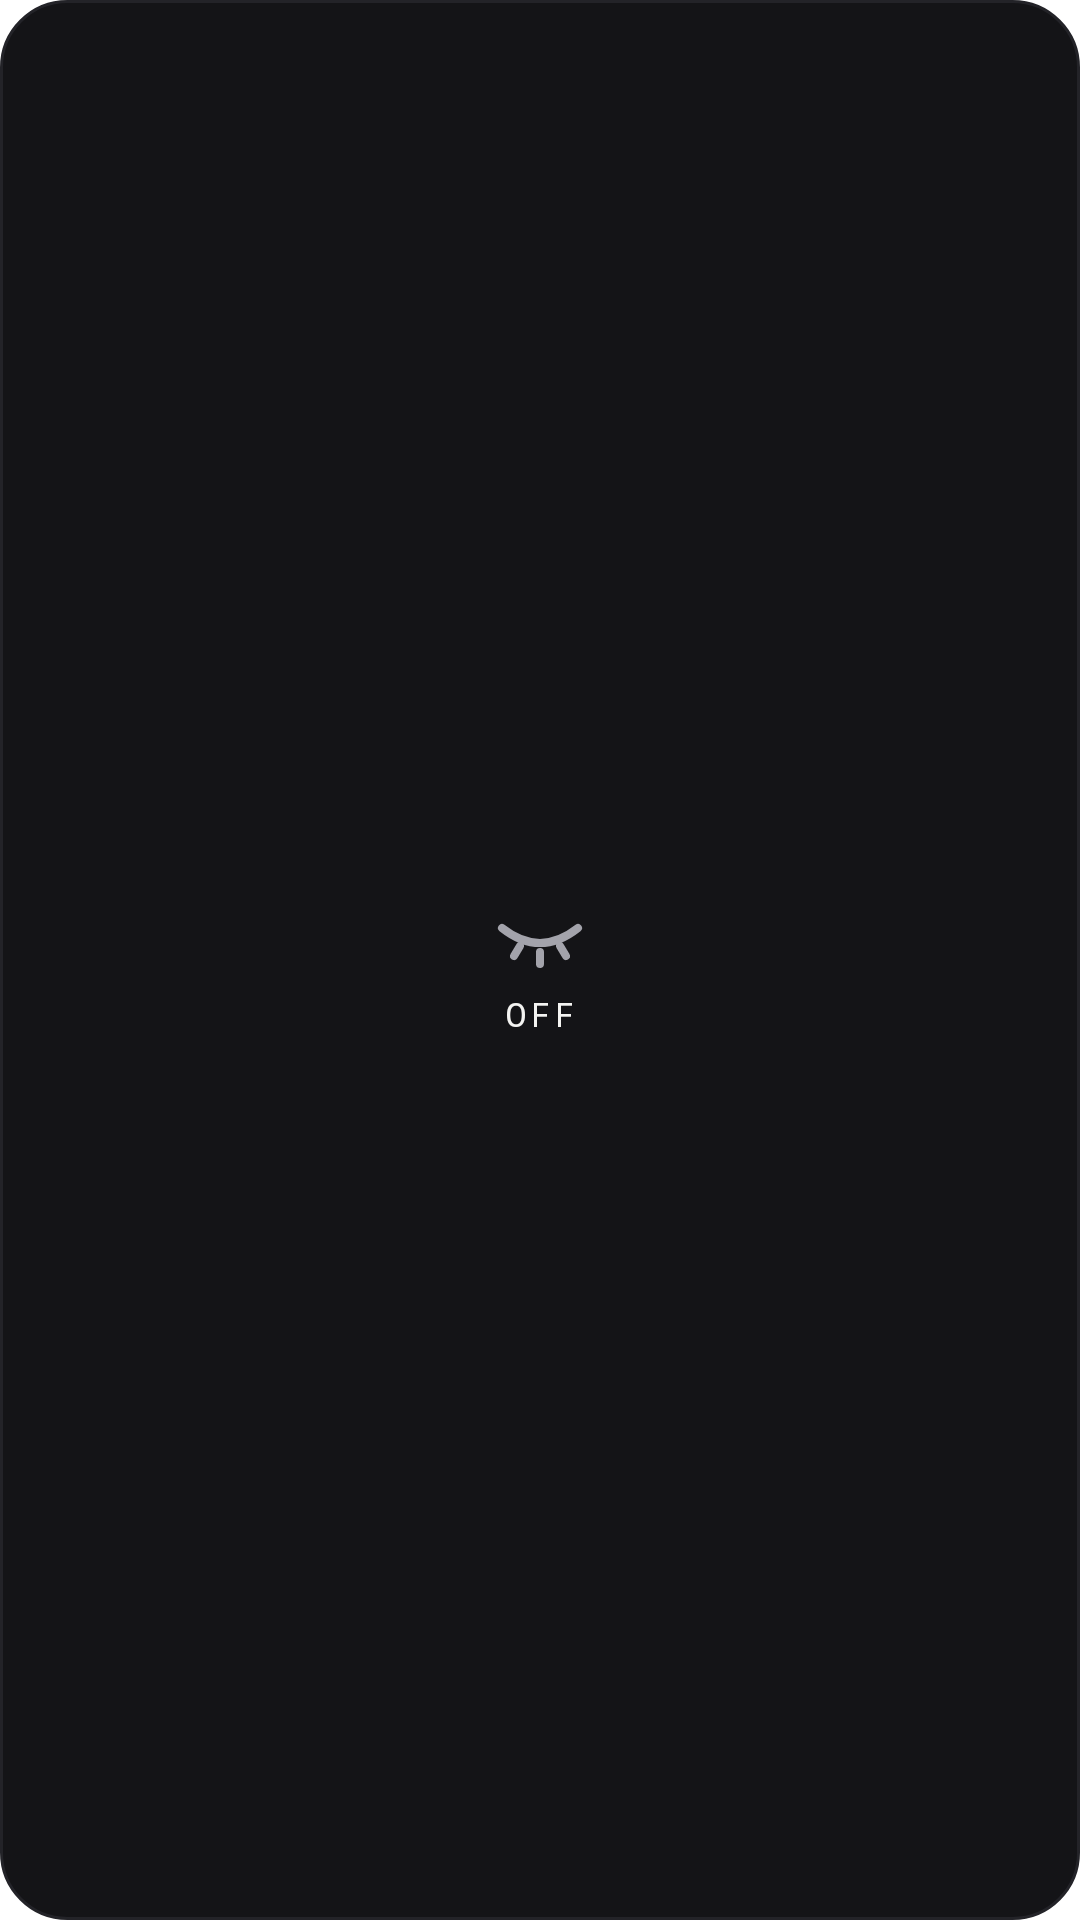

This screen was rendered from an Android layout file. Write that file and the resources it references.
<!-- AndroidManifest.xml: application theme Theme.WakeCtrl -->
<!-- res/layout/widget_wake.xml -->
<?xml version="1.0" encoding="utf-8"?>
<LinearLayout xmlns:android="http://schemas.android.com/apk/res/android"
    android:id="@+id/widget_root"
    android:layout_width="match_parent"
    android:layout_height="match_parent"
    android:background="@drawable/widget_bg"
    android:gravity="center"
    android:orientation="vertical"
    android:padding="10dp">
    <ImageView
        android:id="@+id/widget_icon"
        android:layout_width="32dp"
        android:layout_height="32dp"
        android:importantForAccessibility="no"
        android:src="@drawable/ic_widget_off" />
    <TextView
        android:id="@+id/widget_state"
        android:layout_width="wrap_content"
        android:layout_height="wrap_content"
        android:layout_marginTop="4dp"
        android:fontFamily="monospace"
        android:letterSpacing="0.12"
        android:maxLines="1"
        android:text="@string/tile_off"
        android:textAllCaps="true"
        android:textColor="#FFF4F4F2"
        android:textSize="11sp" />
    <TextView
        android:id="@+id/widget_reason"
        android:layout_width="wrap_content"
        android:layout_height="wrap_content"
        android:layout_marginTop="2dp"
        android:ellipsize="end"
        android:fontFamily="monospace"
        android:gravity="center"
        android:letterSpacing="0.08"
        android:maxLines="2"
        android:textAllCaps="true"
        android:textColor="#FF9C9CA6"
        android:textSize="9sp"
        android:visibility="gone" />
</LinearLayout>
<!-- resources referenced by this layout -->
<resources>
  <!-- drawable ic_widget_off (drawable) -->
  <?xml version="1.0" encoding="utf-8"?>
  <vector xmlns:android="http://schemas.android.com/apk/res/android"
      android:width="24dp"
      android:height="24dp"
      android:viewportWidth="24"
      android:viewportHeight="24">
      <path android:strokeColor="#FFA3A3AB" android:strokeWidth="2" android:strokeLineCap="round" android:pathData="M2.5,11 Q12,18.5 21.5,11" />
      <path android:strokeColor="#FFA3A3AB" android:strokeWidth="2" android:strokeLineCap="round" android:pathData="M7,15.5 L5.5,18 M12,17 L12,20 M17,15.5 L18.5,18" />
  </vector>
  <!-- drawable widget_bg (drawable) -->
  <?xml version="1.0" encoding="utf-8"?>
  <shape xmlns:android="http://schemas.android.com/apk/res/android" android:shape="rectangle">
      <solid android:color="#FF141417" />
      <stroke android:width="1dp" android:color="#FF232328" />
      <corners android:radius="22dp" />
  </shape>
  <string name="tile_off">Off</string>
  <style name="Theme.WakeCtrl" parent="android:Theme.Material.NoActionBar">
          <item name="android:windowBackground">@color/window_bg</item>
          <item name="android:statusBarColor">@color/window_bg</item>
          <item name="android:navigationBarColor">@color/window_bg</item>
          <item name="android:windowLightStatusBar">@bool/light_bars</item>
          <item name="android:windowLightNavigationBar">@bool/light_bars</item>
      </style>
</resources>
